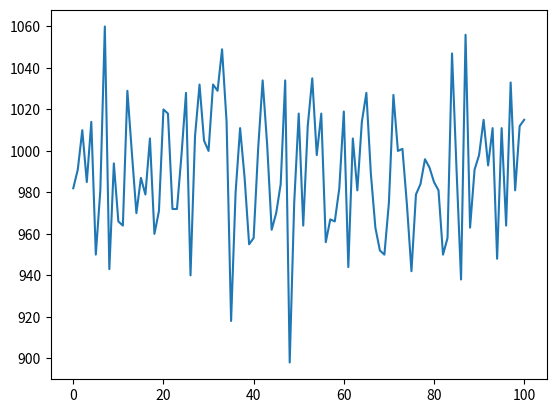

Source code (Python):
import random
import time
import matplotlib.pyplot as plt

random_ints = []
random_ints_occ = []
x = []
n = 100000      #dont use larger than 10^6
start = time.time()

while n:
    random_ints.append(random.randint(0,100))
    n -= 1

for i in range(0,100+1):
    random_ints_occ.append(random_ints.count(i))
    x.append(i)

plt.plot(x,random_ints_occ)
    


end = time.time()
print(f'Time = {end-start}')

plt.show()
